3-way image classification set "database" from GitHub (Cirtoyt/rock-paper-scissors-CCN-AI); label vocabulary: paper, rock, scissors.

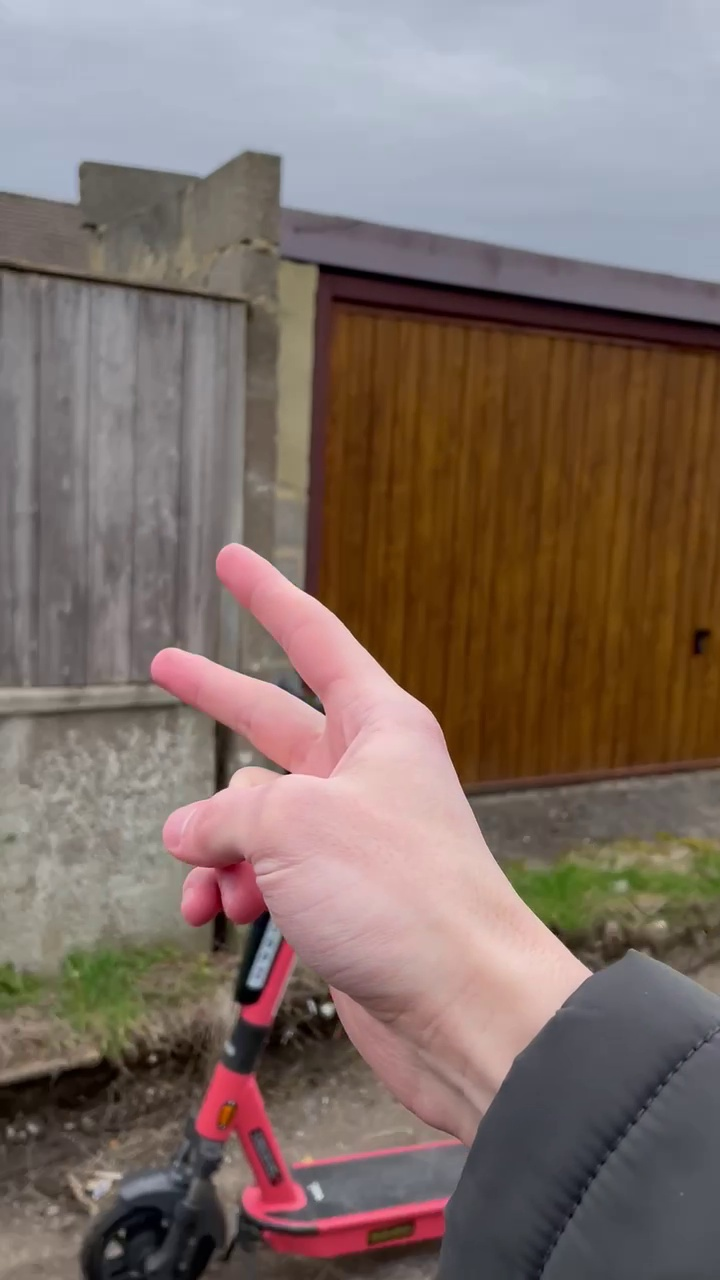
Label: scissors

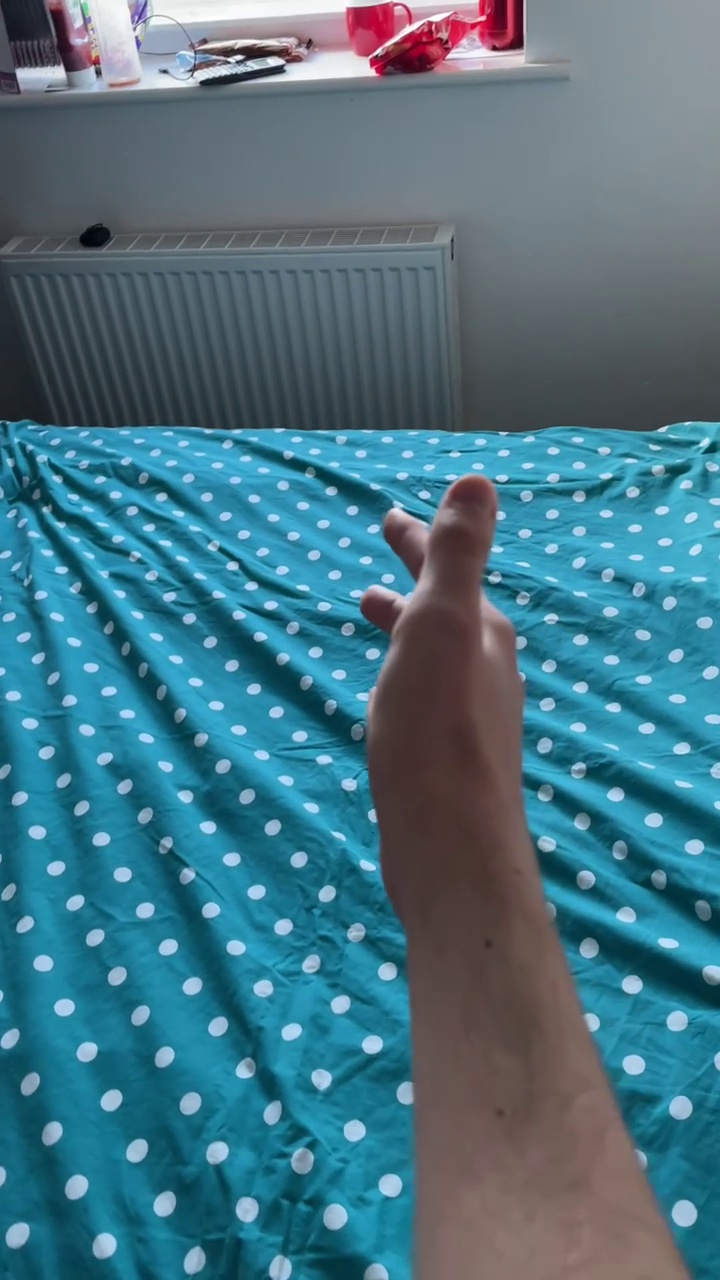
Label: scissors

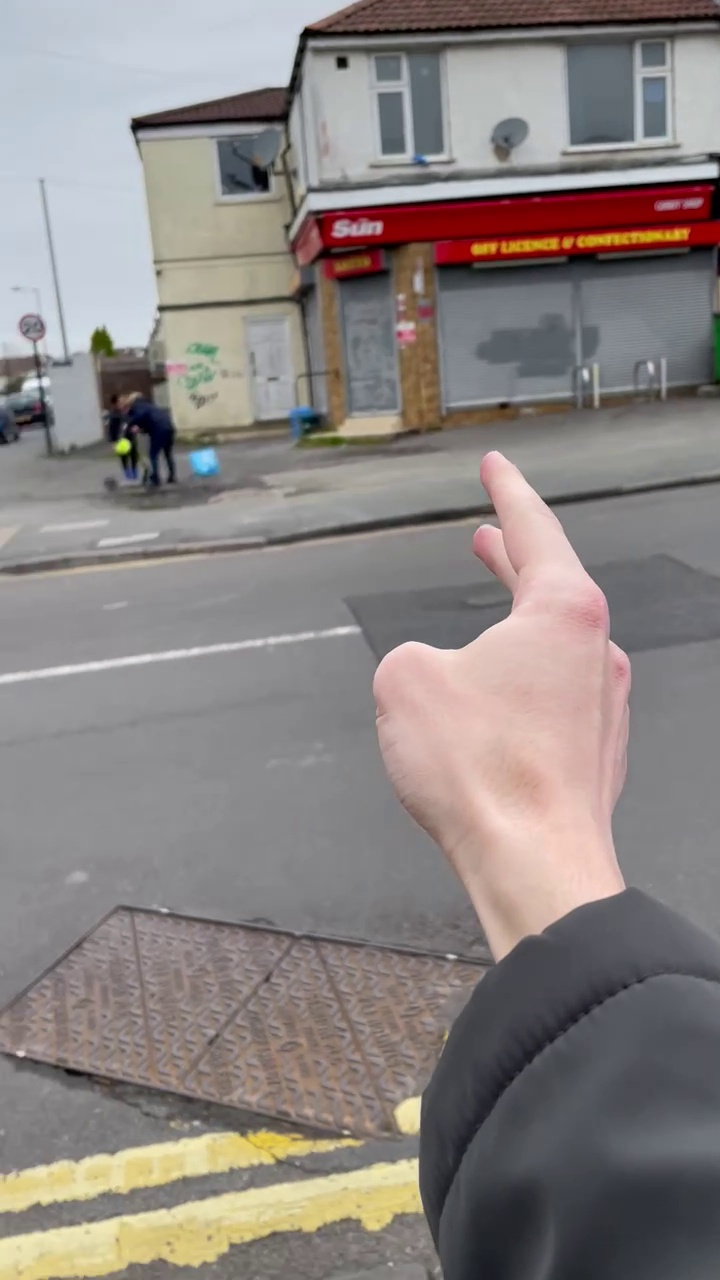
Label: scissors

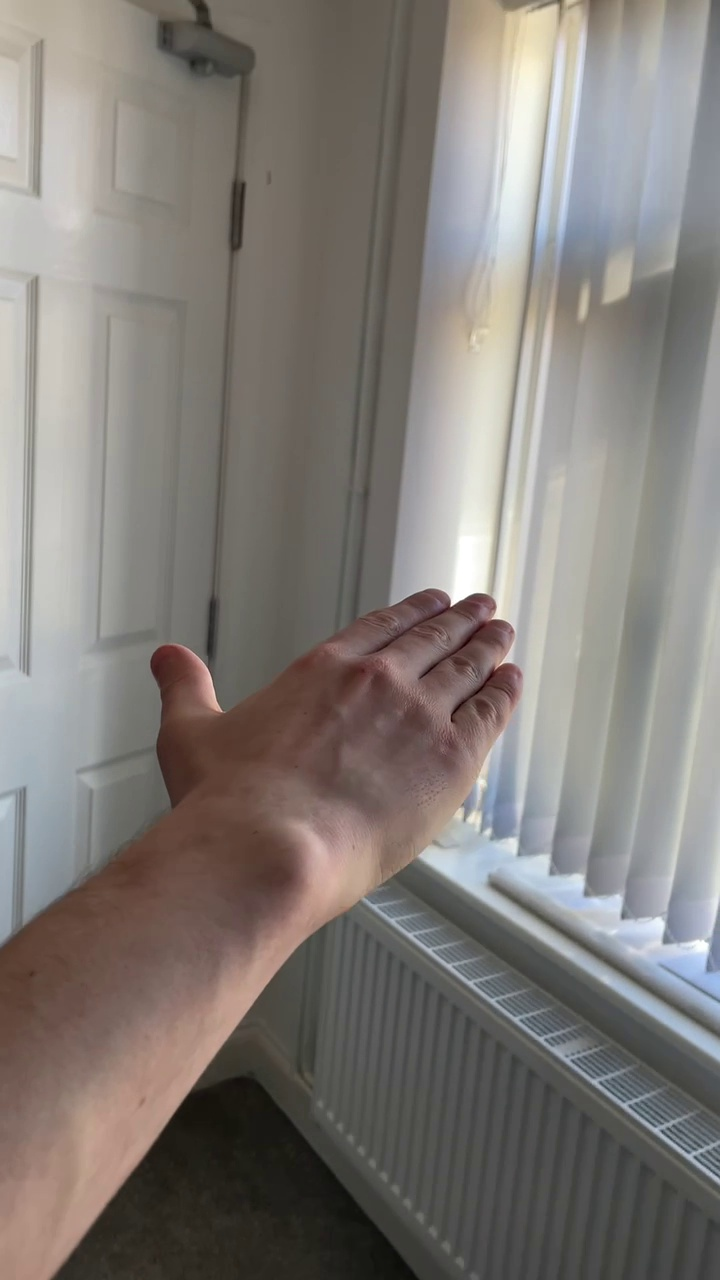
Label: paper

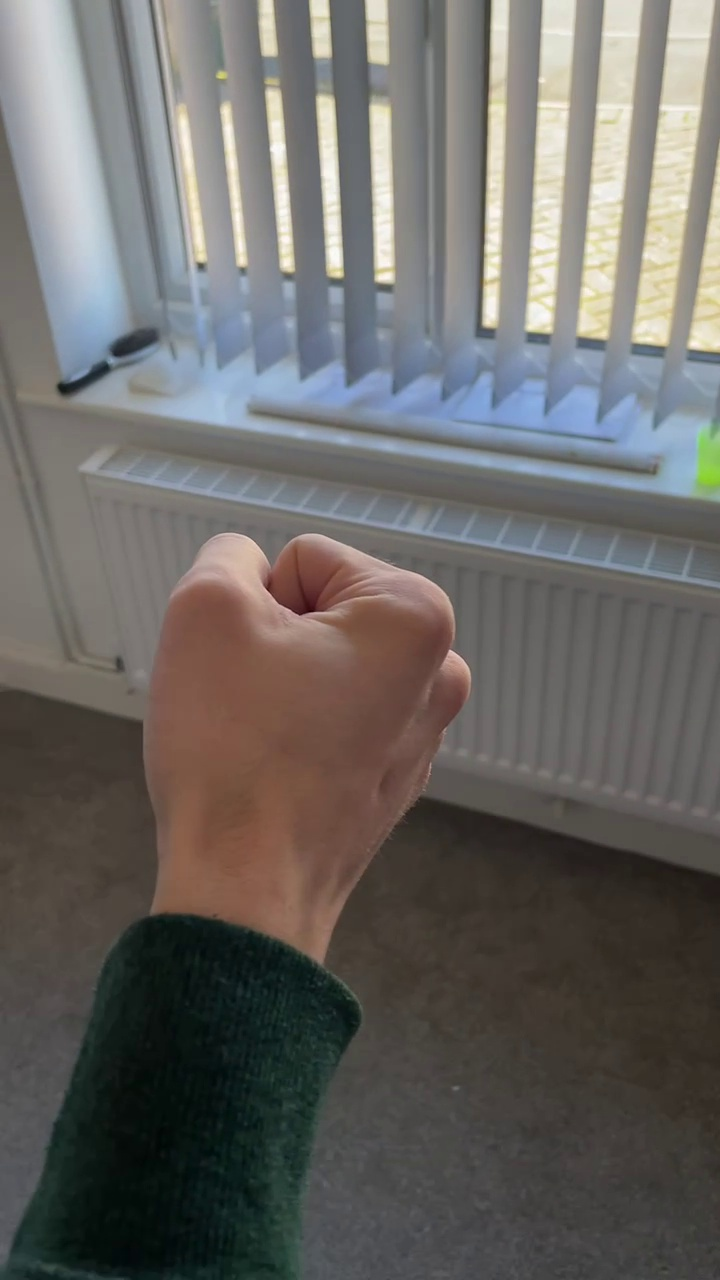
Label: rock

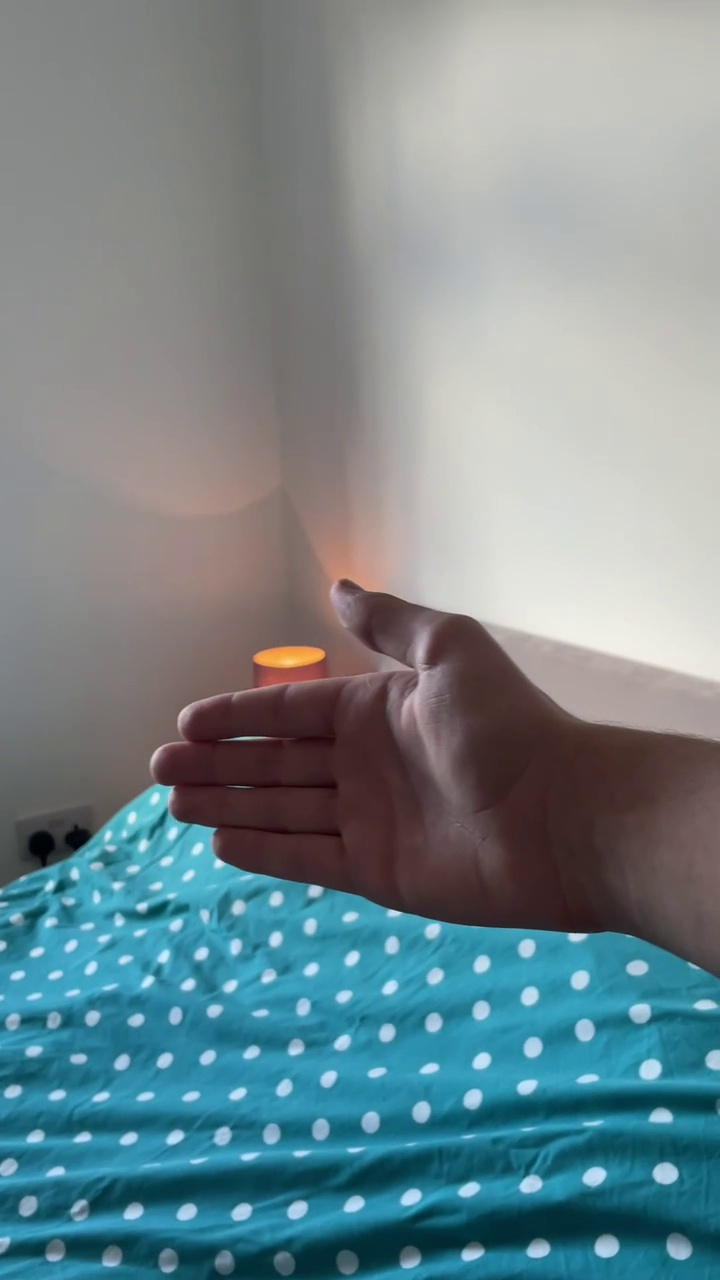
Label: paper
